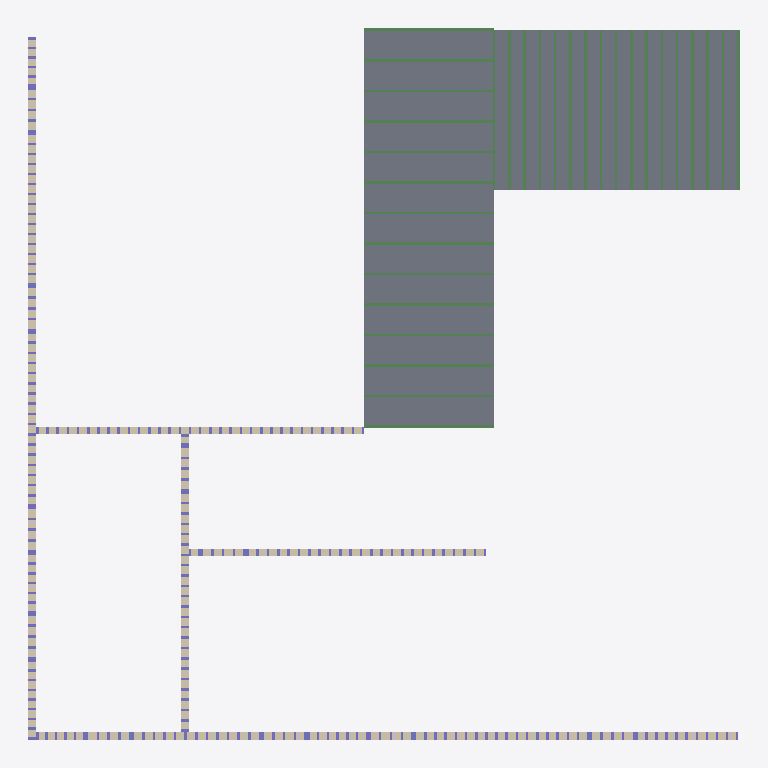
Plan cut of the same IFC building model at storey 'Level 2' (level 3.05 m, cut at 4.45 m), seen from above with north up, elements coloured by IFC class: 31 beams (green), 5 walls (beige), 2 slabs (grey). Cut surfaces are drawn darker.
Extent 14.2 m × 14.2 m × 3.2 m (x, y, z). Storeys (2): Level 1 at 0.00 m; Level 2 at 3.05 m. Elements (944): 876 IfcColumnStandardCase, 31 IfcBeamStandardCase, 15 IfcWindow, 12 IfcWall, 8 IfcDoor, 2 IfcSlab.

HEADER;
FILE_DESCRIPTION((''),'2;1');
FILE_NAME('','2018-06-18T17:42:24',(''),(''),'Xbim File Processor version 4.0.0.0','Xbim version 4.0.0.0','');
FILE_SCHEMA(('IFC4'));
ENDSEC;
DATA;
#115=IFCPROJECT('2wcrS3D7f1IOJ_bGyDhXqs',#42,'Project Number',$,$,'Project Name','Project Status',(#106),#101);
#2042=IFCSITE('2wcrS3D7f1IOJ_bGyDhXqq',#42,'Default',$,'',#2041,$,$,.ELEMENT.,(42,21,31,181945),(-71,-3,-24,-263305),0.0,$,$);
#130=IFCBUILDING('2wcrS3D7f1IOJ_bGyDhXqt',#42,'',$,$,#33,$,'',.ELEMENT.,$,$,#126);
#143=IFCBUILDINGSTOREY('2wcrS3D7f1IOJ_bG$oKUBO',#42,'Level 1',$,$,#141,$,'Level 1',.ELEMENT.,0.0);
#149=IFCBUILDINGSTOREY('2wcrS3D7f1IOJ_bG$oKSGS',#42,'Level 2',$,$,#148,$,'Level 2',.ELEMENT.,9.99999999999844);
#1418=IFCSLAB('3_Sukep2PAyuAfpSk3qH06',#42,'Floor:Generic - 12":309095',$,'Floor:Generic - 12"',#1388,#1414,'309095',.FLOOR.);
#891=IFCSLAB('3_Sukep2PAyuAfpSk3qHC1',#42,'Floor:Generic - 12":308320',$,'Floor:Generic - 12"',#854,#887,'308320',.FLOOR.);
#353=IFCWALL('3_Sukep2PAyuAfpSk3qHL5',#42,'Basic Wall:Generic - 6":307748',$,'Basic Wall:Generic - 6":219',#331,#349,'307748',.NOTDEFINED.);
#395=IFCWALL('3_Sukep2PAyuAfpSk3qHL4',#42,'Basic Wall:Generic - 6":307749',$,'Basic Wall:Generic - 6":219',#373,#391,'307749',.NOTDEFINED.);
#738=IFCWALL('3_Sukep2PAyuAfpSk3qHKl',#42,'Basic Wall:Generic - 6":307790',$,'Basic Wall:Generic - 6":219',#716,#734,'307790',.NOTDEFINED.);
#536=IFCWALL('3_Sukep2PAyuAfpSk3qHLV',#42,'Basic Wall:Generic - 6":307774',$,'Basic Wall:Generic - 6":219',#514,#532,'307774',.NOTDEFINED.);
#576=IFCWALL('3_Sukep2PAyuAfpSk3qHKZ',#42,'Basic Wall:Generic - 6":307778',$,'Basic Wall:Generic - 6":219',#554,#572,'307778',.NOTDEFINED.);
#24634=IFCBEAMSTANDARDCASE('0bz3$XWRv8ChV6eAnrcQ9M',#10190,$,$,'Slab-Joist',#24635,#24648,$,.JOIST.);
#24653=IFCBEAMSTANDARDCASE('1$MCFsaGD1nB0GGI3elQcW',#10190,$,$,'Slab-Joist',#24654,#24667,$,.JOIST.);
#24710=IFCBEAMSTANDARDCASE('2MESFOWWTD_Bj13ki_K7BJ',#10190,$,$,'Slab-Joist',#24711,#24724,$,.JOIST.);
#24729=IFCBEAMSTANDARDCASE('1CsDszpNv2PgR0OjBpYuIt',#10190,$,$,'Slab-Joist',#24730,#24743,$,.JOIST.);
#24786=IFCBEAMSTANDARDCASE('2w5qMcKIHBkxkvXyle6QF7',#10190,$,$,'Slab-Joist',#24787,#24800,$,.JOIST.);
#24805=IFCBEAMSTANDARDCASE('05JHTqMB97N9zJuhWT85YP',#10190,$,$,'Slab-Joist',#24806,#24819,$,.JOIST.);
#24862=IFCBEAMSTANDARDCASE('30TZIsSPv3ihWBG7dVtuVC',#10190,$,$,'Slab-Joist',#24863,#24876,$,.JOIST.);
#24881=IFCBEAMSTANDARDCASE('02eGHfLFL8HxLFXq5lQP$S',#10190,$,$,'Slab-Joist',#24882,#24895,$,.JOIST.);
#24919=IFCBEAMSTANDARDCASE('2TCNuxM$XAvulRzcYWpWvI',#10190,$,$,'Slab-Joist',#24920,#24933,$,.JOIST.);
#24938=IFCBEAMSTANDARDCASE('1KsqPq9QXBsf56enaHPbjr',#10190,$,$,'Slab-Joist',#24939,#24952,$,.JOIST.);
#24976=IFCBEAMSTANDARDCASE('1ZcV6JDFH90Q_fcrZxdteE',#10190,$,$,'Slab-Joist',#24977,#24990,$,.JOIST.);
#25014=IFCBEAMSTANDARDCASE('041aM22lDF9BKCcXtgp1cs',#10190,$,$,'Slab-Joist',#25015,#25028,$,.JOIST.);
#25052=IFCBEAMSTANDARDCASE('147xx9sjn8ZhrSyVaty_pK',#10190,$,$,'Slab-Joist',#25053,#25066,$,.JOIST.);
#25185=IFCBEAMSTANDARDCASE('2dPp$$j2L1nQW7$RUC$Deb',#10190,$,$,'Slab-Joist',#25186,#25199,$,.JOIST.);
#25090=IFCBEAMSTANDARDCASE('2Q3MEXf5HA6eWPB3bfE0YM',#10190,$,$,'Slab-Joist',#25091,#25104,$,.JOIST.);
#25128=IFCBEAMSTANDARDCASE('1FHXn0Ev55bh9o_sG$Hznb',#10190,$,$,'Slab-Joist',#25129,#25142,$,.JOIST.);
#25166=IFCBEAMSTANDARDCASE('2ltDkW$XT4zBtsvEosVryN',#10190,$,$,'Slab-Joist',#25167,#25180,$,.JOIST.);
#24672=IFCBEAMSTANDARDCASE('3PG_cVw0L01QgT6aP7BoXI',#10190,$,$,'Slab-Joist',#24673,#24686,$,.JOIST.);
#24691=IFCBEAMSTANDARDCASE('30Ugn24KvDuhHcYYyzAoGK',#10190,$,$,'Slab-Joist',#24692,#24705,$,.JOIST.);
#24748=IFCBEAMSTANDARDCASE('07PdXPL7PC48up3EiYS4hz',#10190,$,$,'Slab-Joist',#24749,#24762,$,.JOIST.);
#24767=IFCBEAMSTANDARDCASE('12F8r53G9039ZHHtkh1C11',#10190,$,$,'Slab-Joist',#24768,#24781,$,.JOIST.);
#24824=IFCBEAMSTANDARDCASE('2Wv5ybZj1AlBdBUjxfA80M',#10190,$,$,'Slab-Joist',#24825,#24838,$,.JOIST.);
#24843=IFCBEAMSTANDARDCASE('3t4ySbtDz07gwqrEZE6uyP',#10190,$,$,'Slab-Joist',#24844,#24857,$,.JOIST.);
#24900=IFCBEAMSTANDARDCASE('2nyju3nGz4XeOBsFThCXjA',#10190,$,$,'Slab-Joist',#24901,#24914,$,.JOIST.);
#24615=IFCBEAMSTANDARDCASE('0tFNlJR3b8Hfq$C$mJdAnT',#10190,$,$,'Slab-Joist',#24616,#24629,$,.JOIST.);
#24957=IFCBEAMSTANDARDCASE('2YJR2Ndf587gqvqdjDmpv5',#10190,$,$,'Slab-Joist',#24958,#24971,$,.JOIST.);
#24995=IFCBEAMSTANDARDCASE('3UoJUaq1jCjeu7qRnk_pLF',#10190,$,$,'Slab-Joist',#24996,#25009,$,.JOIST.);
#25033=IFCBEAMSTANDARDCASE('3b_ahlvM96HBhaMf3VimH1',#10190,$,$,'Slab-Joist',#25034,#25047,$,.JOIST.);
#25071=IFCBEAMSTANDARDCASE('1zuFoLyZ12dAnYJCaHDGzw',#10190,$,$,'Slab-Joist',#25072,#25085,$,.JOIST.);
#25147=IFCBEAMSTANDARDCASE('2ow0nol11EieV2g8FaNcIF',#10190,$,$,'Slab-Joist',#25148,#25161,$,.JOIST.);
#25109=IFCBEAMSTANDARDCASE('2eVLIMrDLE_OSoV1moovNL',#10190,$,$,'Slab-Joist',#25110,#25123,$,.JOIST.);
ENDSEC;